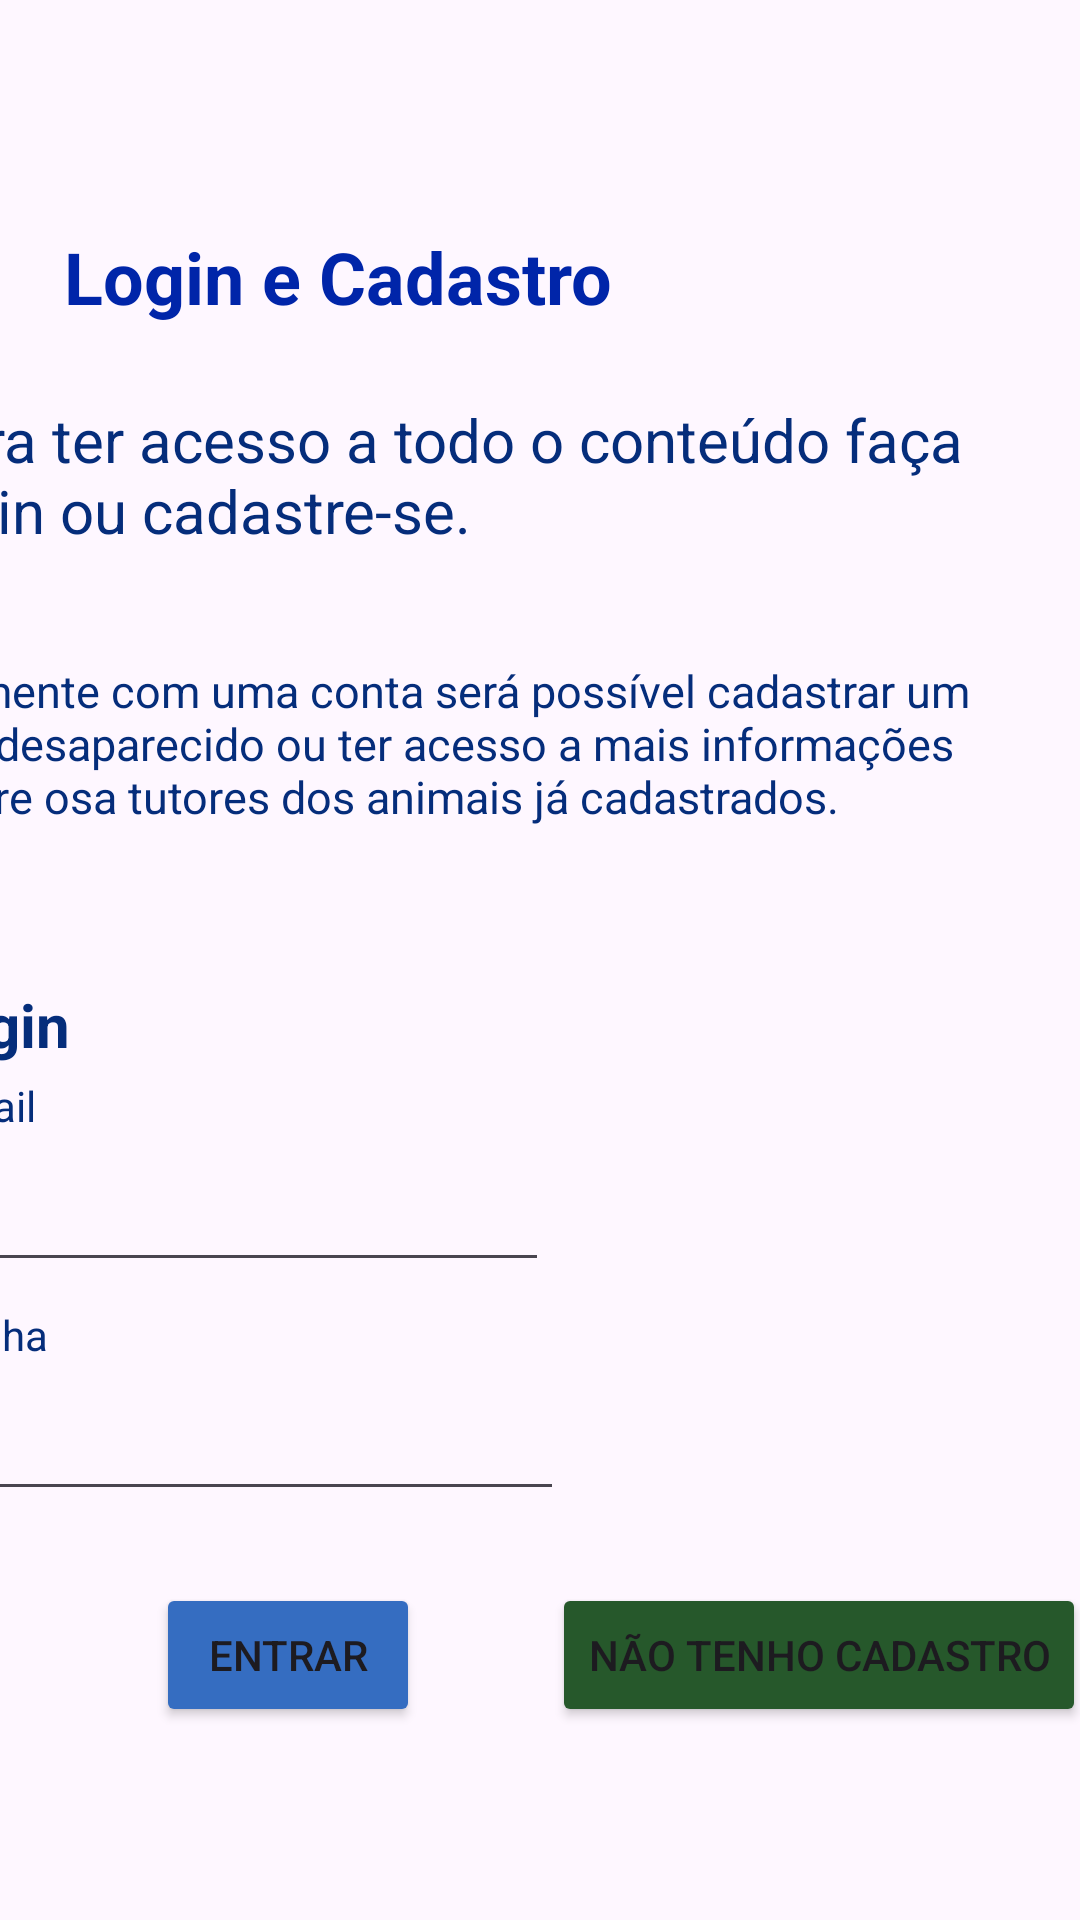

Write the Android layout XML for this screen, with the resource values it uses.
<!-- AndroidManifest.xml: application theme Theme.DivulgaPet -->
<!-- res/layout/activity_main.xml -->
<?xml version="1.0" encoding="utf-8"?>
<androidx.constraintlayout.widget.ConstraintLayout xmlns:android="http://schemas.android.com/apk/res/android"
    xmlns:app="http://schemas.android.com/apk/res-auto"
    xmlns:tools="http://schemas.android.com/tools"
    android:layout_width="match_parent"
    android:layout_height="match_parent"
    android:layout_gravity="center"
    tools:context=".MainActivity">

    <TextView
        android:id="@+id/tv_texto2"
        android:layout_width="359dp"
        android:layout_height="100dp"
        android:layout_marginStart="28dp"
        android:layout_marginTop="220dp"
        android:layout_marginEnd="28dp"
        android:text="@string/texto_login_cadastro_2"
        android:textColor="@color/textoInfo"
        android:textSize="15dp"
        app:layout_constraintEnd_toEndOf="parent"
        app:layout_constraintHorizontal_bias="1.0"
        app:layout_constraintStart_toStartOf="parent"
        app:layout_constraintTop_toTopOf="parent" />

    <EditText
        android:id="@+id/et_email"
        android:layout_width="wrap_content"
        android:layout_height="wrap_content"
        android:layout_marginTop="8dp"
        android:ems="10"
        android:inputType="textEmailAddress"
        app:layout_constraintStart_toStartOf="@+id/tv_login"
        app:layout_constraintTop_toBottomOf="@+id/tv_login" />

    <TextView
        android:id="@+id/tv_login"
        android:layout_width="wrap_content"
        android:layout_height="wrap_content"
        android:layout_marginTop="4dp"
        android:text="E-mail"
        android:textColor="@color/textoInfo"
        android:textSize="14dp"
        app:layout_constraintStart_toStartOf="@+id/tv_subtitulo"
        app:layout_constraintTop_toBottomOf="@+id/tv_subtitulo" />

    <Button
        android:id="@+id/bt_cadastro"
        android:layout_width="wrap_content"
        android:layout_height="wrap_content"
        android:layout_marginStart="44dp"
        android:layout_marginTop="24dp"
        android:backgroundTint="@color/botaoVerde"
        android:text="Não Tenho Cadastro"
        app:layout_constraintStart_toEndOf="@+id/bt_login"
        app:layout_constraintTop_toBottomOf="@+id/et_senha" />

    <TextView
        android:id="@+id/tv_texto1"
        android:layout_width="361dp"
        android:layout_height="87dp"
        android:layout_marginStart="28dp"
        android:layout_marginEnd="28dp"
        android:text="@string/texto_login_cadastro"
        android:textColor="@color/textoInfo"
        android:textSize="20dp"
        app:layout_constraintBottom_toTopOf="@+id/tv_texto2"
        app:layout_constraintEnd_toEndOf="parent"
        app:layout_constraintHorizontal_bias="1.0"
        app:layout_constraintStart_toStartOf="parent"
        app:layout_constraintTop_toBottomOf="@+id/tv_titulo"
        app:layout_constraintVertical_bias="1.0" />

    <EditText
        android:id="@+id/et_senha"
        android:layout_width="wrap_content"
        android:layout_height="wrap_content"
        android:layout_marginStart="1dp"
        android:layout_marginTop="8dp"
        android:ems="10"
        android:inputType="textPassword"
        app:layout_constraintStart_toStartOf="@+id/tv_senha"
        app:layout_constraintTop_toBottomOf="@+id/tv_senha" />

    <TextView
        android:id="@+id/tv_senha"
        android:layout_width="wrap_content"
        android:layout_height="wrap_content"
        android:layout_marginStart="4dp"
        android:layout_marginTop="8dp"
        android:text="Senha"
        android:textColor="@color/textoInfo"
        android:textSize="14dp"
        app:layout_constraintStart_toStartOf="@+id/et_email"
        app:layout_constraintTop_toBottomOf="@+id/et_email" />

    <TextView
        android:id="@+id/tv_titulo"
        android:layout_width="wrap_content"
        android:layout_height="wrap_content"
        android:layout_marginTop="76dp"
        android:text="Login e Cadastro"
        android:textColor="@color/tituloPrincipal"
        android:textSize="24dp"
        android:textStyle="bold"
        app:layout_constraintEnd_toEndOf="parent"
        app:layout_constraintHorizontal_bias="0.121"
        app:layout_constraintStart_toStartOf="parent"
        app:layout_constraintTop_toTopOf="parent" />

    <Button
        android:id="@+id/bt_login"
        android:layout_width="wrap_content"
        android:layout_height="wrap_content"
        android:layout_marginStart="52dp"
        android:backgroundTint="@color/botaoAzul"
        android:text="Entrar"
        app:layout_constraintBaseline_toBaselineOf="@+id/bt_cadastro"
        app:layout_constraintStart_toStartOf="parent" />

    <TextView
        android:id="@+id/tv_subtitulo"
        android:layout_width="wrap_content"
        android:layout_height="wrap_content"
        android:layout_marginTop="8dp"
        android:text="Login"
        android:textColor="@color/textoInfo"
        android:textSize="20dp"
        android:textStyle="bold"
        app:layout_constraintStart_toStartOf="@+id/tv_texto2"
        app:layout_constraintTop_toBottomOf="@+id/tv_texto2" />



</androidx.constraintlayout.widget.ConstraintLayout>
<!-- resources referenced by this layout -->
<resources>
  <color name="botaoAzul">#356DC1</color>
  <color name="botaoVerde">#26582B</color>
  <color name="textoInfo">#052D7B</color>
  <color name="tituloPrincipal">#0025A9</color>
  <string name="texto_login_cadastro">Para ter acesso a todo o conteúdo faça login ou cadastre-se.</string>
  <string name="texto_login_cadastro_2">Somente com uma conta será possível cadastrar um pet desaparecido ou ter acesso a mais informações sobre osa tutores dos animais já cadastrados.</string>
  <style name="Theme.DivulgaPet" parent="Base.Theme.DivulgaPet" />
  <style name="Base.Theme.DivulgaPet" parent="Theme.Material3.DayNight.NoActionBar">
          
          
      </style>
</resources>
